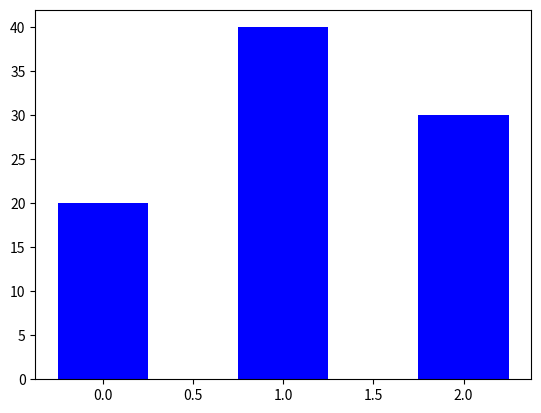

This chart was generated by the following Python code:
import matplotlib.pyplot as plt

y_axis = [20,40,30]
x_axis= range(len(y_axis))
plt.bar(x_axis,y_axis,width=0.5,color='b')
plt.show()
